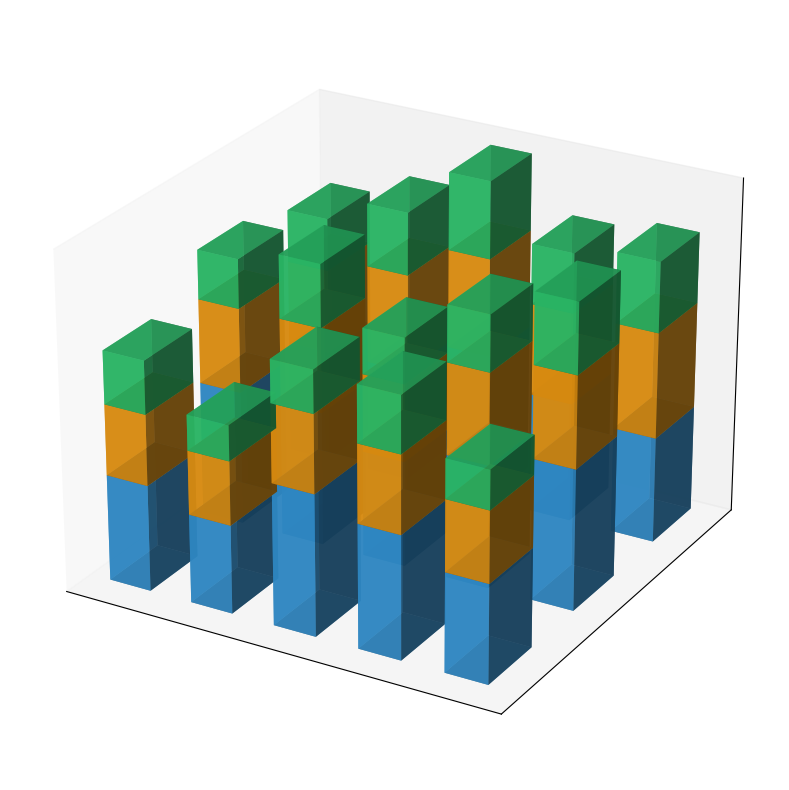

Source code (Python):
import numpy as np
import matplotlib.pyplot as plt
from mpl_toolkits.mplot3d import Axes3D

cities = ['New York', 'London', 'Tokyo']
years = np.array(['2018', '2019', '2020', '2021', '2022'])

data = np.array([
    [[30, 25, 40], [35, 28, 38], [38, 30, 35], [40, 32, 32], [42, 34, 30]],
    [[20, 18, 22], [22, 20, 24], [24, 22, 26], [26, 24, 28], [28, 26, 30]],
    [[15, 10, 12], [16, 11, 14], [18, 13, 16], [20, 15, 18], [22, 17, 20]],
])

fig = plt.figure(figsize=(12, 8))
ax = fig.add_subplot(111, projection='3d')

x_pos = np.arange(len(years))
y_pos = np.arange(len(cities))
x_pos, y_pos = np.meshgrid(x_pos, y_pos)
x_pos = x_pos.ravel()
y_pos = y_pos.ravel()
z_pos = np.zeros_like(x_pos)

# New set of colors
colors = ['#3498db', '#f39c12', '#2ecc71']

for plant_idx in range(len(data)):
    dz = data[plant_idx].reshape(-1)
    ax.bar3d(x_pos, y_pos, z_pos, dx=0.5, dy=0.5, dz=dz, color=colors[plant_idx], alpha=0.8)
    z_pos += dz

ax.set_xticks([])
ax.set_yticks([])
ax.set_zticks([])

ax.view_init(elev=25, azim=-60)
plt.tight_layout()
plt.show()
